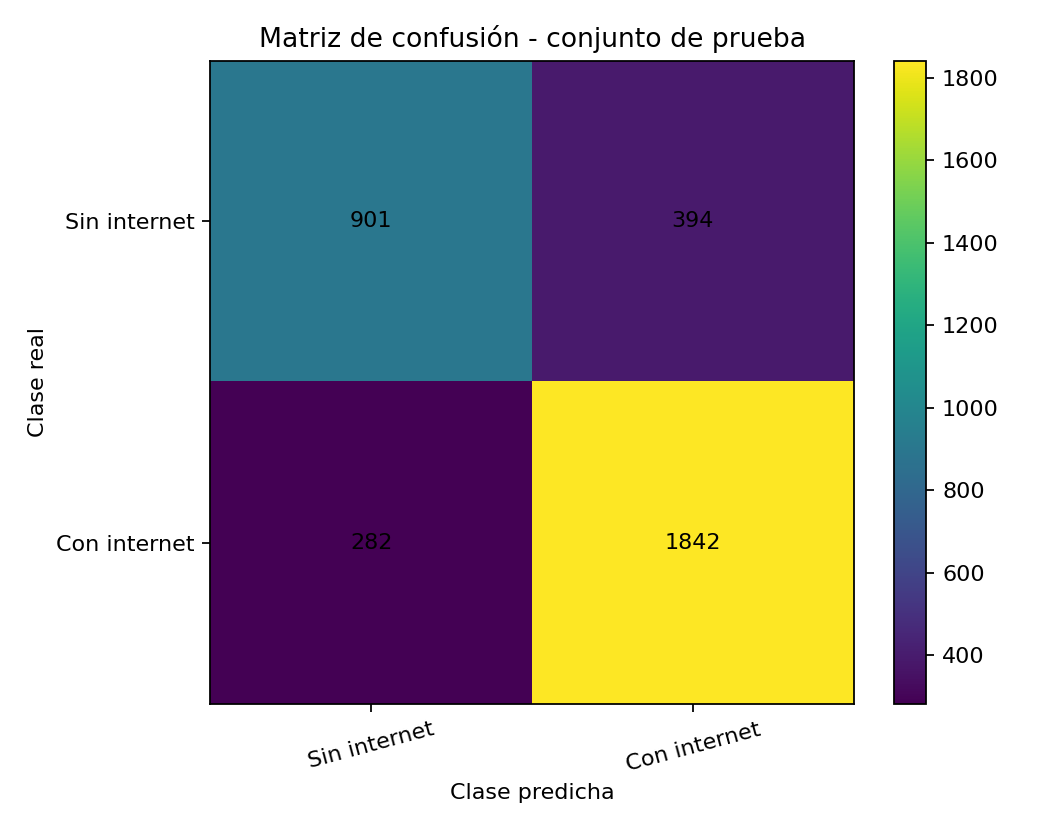

The file beside this chart, header and first rows:
, Pred_sin_internet, Pred_con_internet
Real_sin_internet, 901, 394
Real_con_internet, 282, 1842
